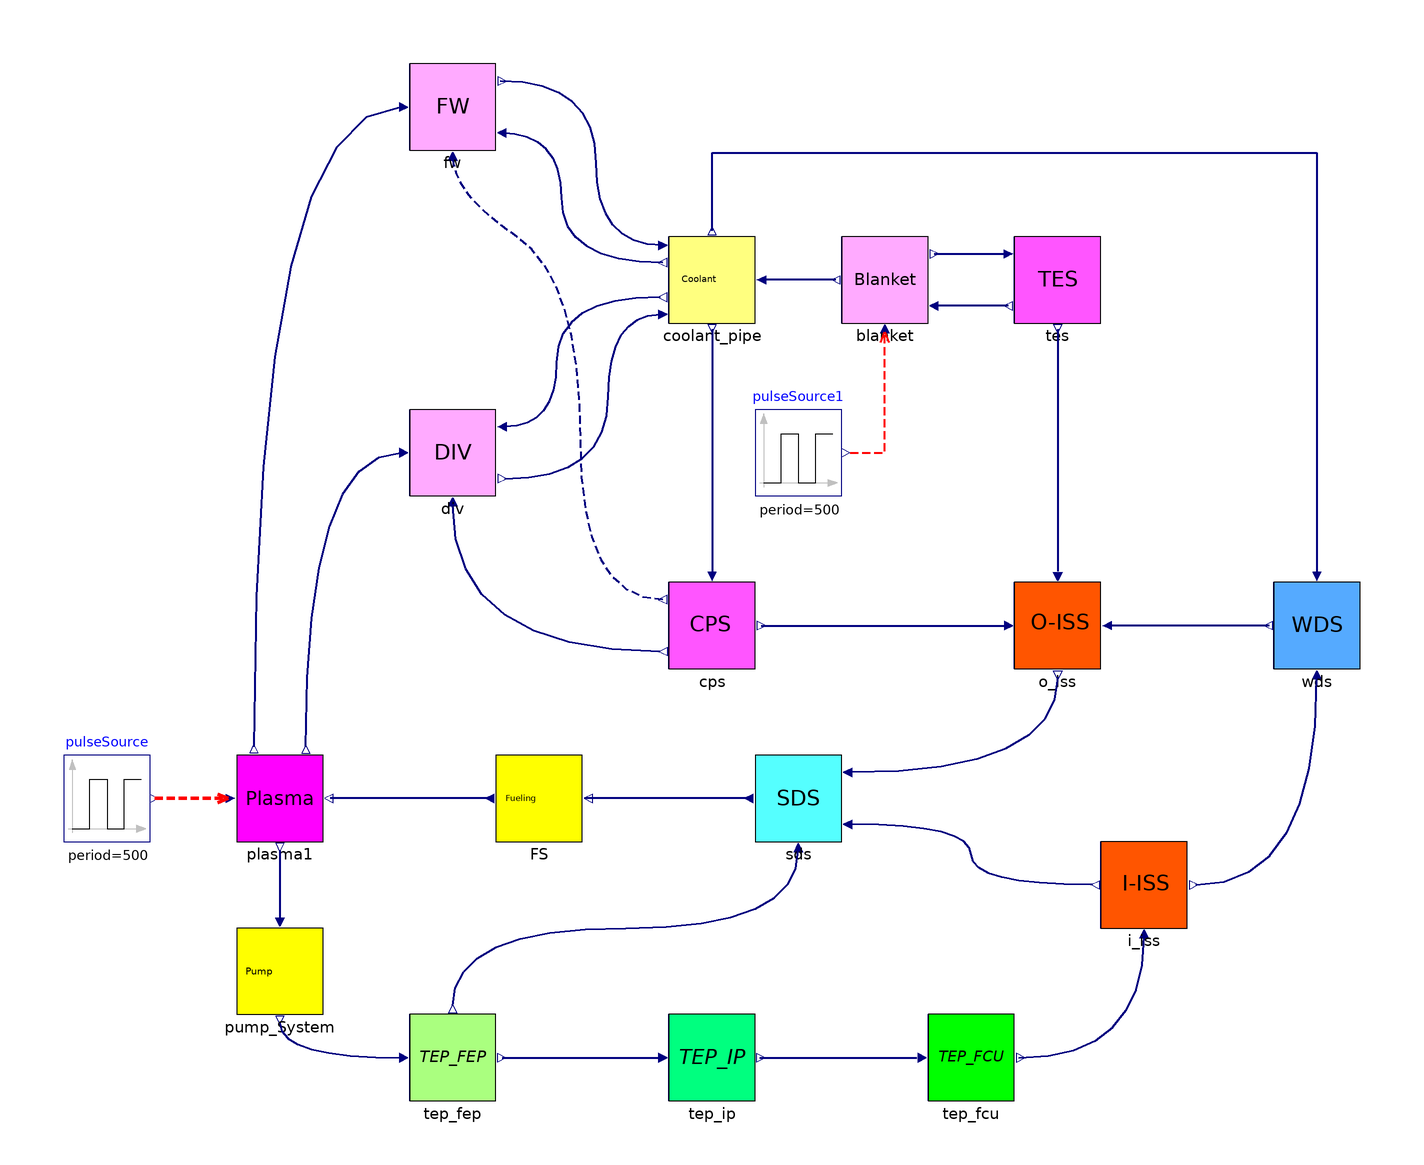

Above is the diagram view of the following Modelica model: its components placed by their Placement annotations and its connect equations drawn as lines.

model Cycle
  // 实例化脉冲信号模块
  Modelica.Blocks.Sources.Pulse pulseSource(amplitude = 9.60984, period = 500, width = 100) annotation(
    Placement(transformation(origin = {-120, -20}, extent = {{-60, 20}, {-40, 40}})));
  Modelica.Blocks.Sources.Pulse pulseSource1(amplitude = 9.60984, period = 500, width = 100) annotation(
    Placement(transformation(origin = {40, 60}, extent = {{-60, 20}, {-40, 40}})));
  // 实例化 plasma 模型
  Plasma plasma1 annotation(
    Placement(transformation(origin = {-140, 10}, extent = {{0, -10}, {20, 10}})));
  Fueling_System FS annotation(
    Placement(transformation(origin = {-70, 10}, extent = {{-10, -10}, {10, 10}})));
  SDS sds annotation(
    Placement(transformation(origin = {-10, 10}, extent = {{-10, -10}, {10, 10}})));
  Pump_System pump_System annotation(
    Placement(transformation(origin = {-130, -30}, extent = {{-10, -10}, {10, 10}})));
  TEP_FEP tep_fep annotation(
    Placement(transformation(origin = {-90, -50}, extent = {{-10, -10}, {10, 10}})));
  TEP_IP tep_ip annotation(
    Placement(transformation(origin = {-30, -50}, extent = {{-10, -10}, {10, 10}})));
  TEP_FCU tep_fcu annotation(
    Placement(transformation(origin = {30, -50}, extent = {{-10, -10}, {10, 10}})));
  I_ISS i_iss annotation(
    Placement(transformation(origin = {70, -10}, extent = {{-10, -10}, {10, 10}})));
  WDS wds annotation(
    Placement(transformation(origin = {110, 50}, extent = {{-10, -10}, {10, 10}})));
  O_ISS o_iss annotation(
    Placement(transformation(origin = {50, 50}, extent = {{-10, -10}, {10, 10}})));
  FW fw annotation(
    Placement(transformation(origin = {-90, 170}, extent = {{-10, -10}, {10, 10}})));
  DIV div annotation(
    Placement(transformation(origin = {-90, 90}, extent = {{-10, -10}, {10, 10}})));
  CPS cps annotation(
    Placement(transformation(origin = {-30, 50}, extent = {{-10, -10}, {10, 10}})));
  TES tes annotation(
    Placement(transformation(origin = {50, 130}, extent = {{-10, -10}, {10, 10}})));
  Blanket blanket annotation(
    Placement(transformation(origin = {10, 130}, extent = {{-10, -10}, {10, 10}})));
  Coolant_Pipe coolant_pipe annotation(
    Placement(transformation(origin = {-30, 130}, extent = {{-10, -10}, {10, 10}})));
equation
// 将脉冲信号的输出连接到 plasma 模型的输入端口
  connect(pulseSource.y, plasma1.pulseInput) annotation(
    Line(points = {{-159, 10}, {-142, 10}}, color = {255, 0, 0}, pattern = LinePattern.Dash, thickness = 1, arrow = {Arrow.None, Arrow.Open}, smooth = Smooth.Bezier));
  connect(FS.to_Plasma, plasma1.from_Fueling_System) annotation(
    Line(points = {{-81.4, 10}, {-118.4, 10}}, color = {0, 0, 127}, thickness = 0.5, smooth = Smooth.Bezier));
  connect(sds.to_FS, FS.from_SDS) annotation(
    Line(points = {{-21.4, 10}, {-59.4, 10}}, color = {0, 0, 127}, thickness = 0.5));
  connect(coolant_pipe.from_FW, fw.to_CL) annotation(
    Line(points = {{-41.4, 138}, {-56.8, 138}, {-56.8, 176}, {-79, 176}}, color = {0, 0, 127}, thickness = 0.5, smooth = Smooth.Bezier));
  connect(coolant_pipe.to_FW, fw.from_CL) annotation(
    Line(points = {{-41.4, 134}, {-64.8, 134}, {-64.8, 164}, {-79, 164}}, color = {0, 0, 127}, thickness = 0.5, smooth = Smooth.Bezier));
  connect(cps.to_FW, fw.from_CPS) annotation(
    Line(points = {{-41.4, 56}, {-60.4, 56}, {-60.4, 130}, {-90, 150}, {-90, 159}}, color = {0, 0, 127}, pattern = LinePattern.Dash, thickness = 0.5, smooth = Smooth.Bezier));
  connect(cps.to_ISS_O, o_iss.from_CPS) annotation(
    Line(points = {{-18.6, 50}, {38.4, 50}}, color = {0, 0, 127}, thickness = 0.5, smooth = Smooth.Bezier));
  connect(coolant_pipe.to_CPS, cps.from_CL) annotation(
    Line(points = {{-30, 118.6}, {-30, 62.6}}, color = {0, 0, 127}, thickness = 0.5));
  connect(blanket.to_CL, coolant_pipe.from_BZ) annotation(
    Line(points = {{-1.4, 130}, {-18.4, 130}}, color = {0, 0, 127}, thickness = 0.5));
  connect(blanket.to_TES, tes.from_BZ) annotation(
    Line(points = {{21.4, 136}, {39.4, 136}}, color = {0, 0, 127}, thickness = 0.5));
  connect(tes.to_BZ, blanket.from_TES) annotation(
    Line(points = {{38.6, 124}, {20.6, 124}}, color = {0, 0, 127}, thickness = 0.5));
  connect(tes.to_O_ISS, o_iss.from_TES) annotation(
    Line(points = {{50, 118.6}, {50, 62.6}}, color = {0, 0, 127}, thickness = 0.5));
  connect(coolant_pipe.to_WDS, wds.from_CL) annotation(
    Line(points = {{-30, 141.4}, {-30, 159.4}, {110, 159.4}, {110, 61}}, color = {0, 0, 127}, thickness = 0.5));
  connect(wds.to_O_ISS, o_iss.from_WDS) annotation(
    Line(points = {{99, 50}, {62.6, 50}}, color = {0, 0, 127}, thickness = 0.5));
  connect(o_iss.to_SDS, sds.from_O_ISS) annotation(
    Line(points = {{50, 38}, {50, 16}, {2, 16}}, color = {0, 0, 127}, thickness = 0.5, smooth = Smooth.Bezier));
  connect(plasma1.to_Pump, pump_System.from_Plasma) annotation(
    Line(points = {{-130, -2}, {-130, -18}}, color = {0, 0, 127}, thickness = 0.5));
  connect(pump_System.to_TEP_FEP, tep_fep.from_pump) annotation(
    Line(points = {{-130, -42}, {-130, -50}, {-101, -50}}, color = {0, 0, 127}, thickness = 0.5, smooth = Smooth.Bezier));
  connect(tep_fep.to_TEP_IP, tep_ip.from_TEP_FEP) annotation(
    Line(points = {{-78.6, -50}, {-41, -50}}, color = {0, 0, 127}, thickness = 0.5));
  connect(tep_ip.to_TEP_FCU, tep_fcu.from_TEP_IP) annotation(
    Line(points = {{-19, -50}, {17.4, -50}}, color = {0, 0, 127}, thickness = 0.5));
  connect(tep_fcu.to_I_ISS, i_iss.from_TEP_FCU) annotation(
    Line(points = {{41, -50}, {70, -50}, {70, -22}}, color = {0, 0, 127}, thickness = 0.5, smooth = Smooth.Bezier));
  connect(i_iss.to_SDS, sds.from_I_ISS) annotation(
    Line(points = {{58, -10}, {30, -10}, {30, 4}, {2, 4}}, color = {0, 0, 127}, thickness = 0.5, smooth = Smooth.Bezier));
  connect(tep_fep.to_SDS, sds.from_TEP_FEP) annotation(
    Line(points = {{-90, -38}, {-90, -20}, {-10, -20}, {-10, -2}}, color = {0, 0, 127}, thickness = 0.5, smooth = Smooth.Bezier));
  connect(pulseSource1.y, blanket.pulseInput) annotation(
    Line(points = {{2, 90}, {10, 90}, {10, 118}}, color = {255, 0, 0}, pattern = LinePattern.Dash, thickness = 1, arrow = {Arrow.None, Arrow.Open}));
  connect(coolant_pipe.to_DIV, div.from_CL) annotation(
    Line(points = {{-42, 126}, {-66, 126}, {-66, 96}, {-78, 96}}, color = {0, 0, 127}, thickness = 0.5, smooth = Smooth.Bezier));
  connect(div.to_CL, coolant_pipe.from_DIV) annotation(
    Line(points = {{-78, 84}, {-54, 84}, {-54, 122}, {-42, 122}}, color = {0, 0, 127}, thickness = 0.5, smooth = Smooth.Bezier));
  connect(plasma1.to_Div, div.from_plasma) annotation(
    Line(points = {{-124, 22}, {-124, 90}, {-102, 90}}, color = {0, 0, 127}, thickness = 0.5, smooth = Smooth.Bezier));
  connect(fw.from_plasma, plasma1.to_FW) annotation(
    Line(points = {{-102, 170}, {-136, 170}, {-136, 22}}, color = {0, 0, 127}, thickness = 0.5, smooth = Smooth.Bezier));
  connect(i_iss.to_WDS, wds.from_I_ISS) annotation(
    Line(points = {{82, -10}, {110, -10}, {110, 38}}, color = {0, 0, 127}, thickness = 0.5, smooth = Smooth.Bezier));
  connect(cps.to_DIV, div.from_CPS) annotation(
    Line(points = {{-42, 44}, {-90, 44}, {-90, 78}}, color = {0, 0, 127}, thickness = 0.5, smooth = Smooth.Bezier));
  annotation(
    Diagram(coordinateSystem(extent = {{-200, 200}, {140, -80}})),
    Icon(graphics = {Rectangle(fillColor = {255, 255, 255}, fillPattern = FillPattern.Solid, lineThickness = 1, extent = {{-100, 100}, {100, -100}}), Text(extent = {{-80, 80}, {80, -80}}, textString = "Cycle", fontName = "Arial")}),
    version = "",
    uses);
end Cycle;